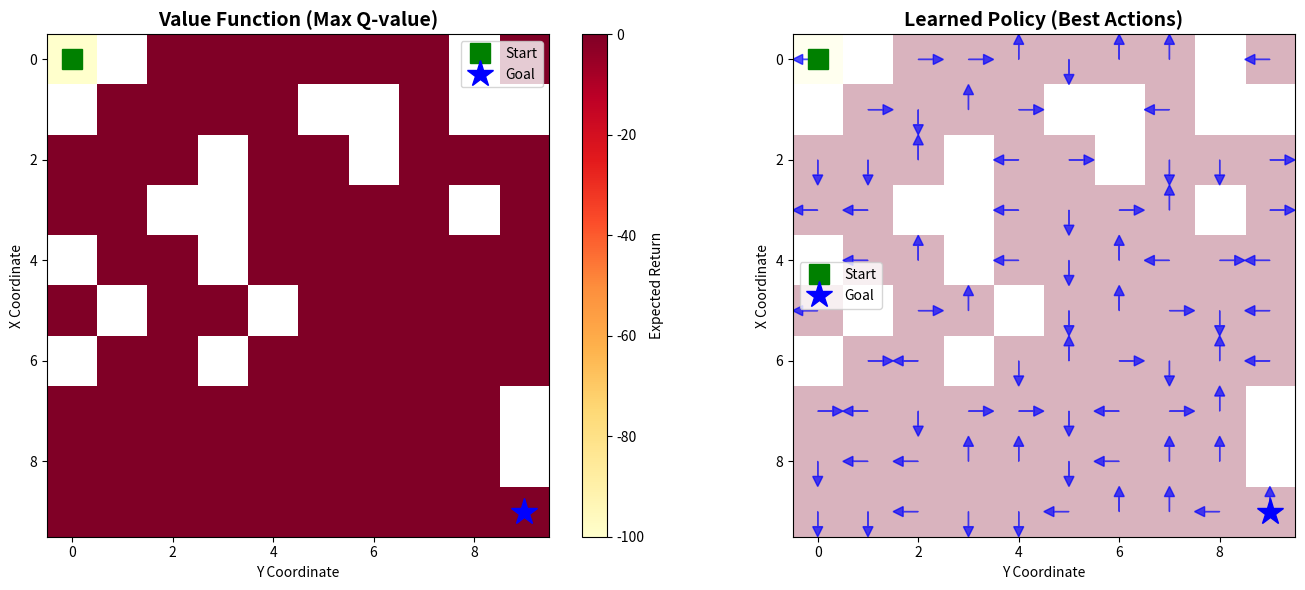
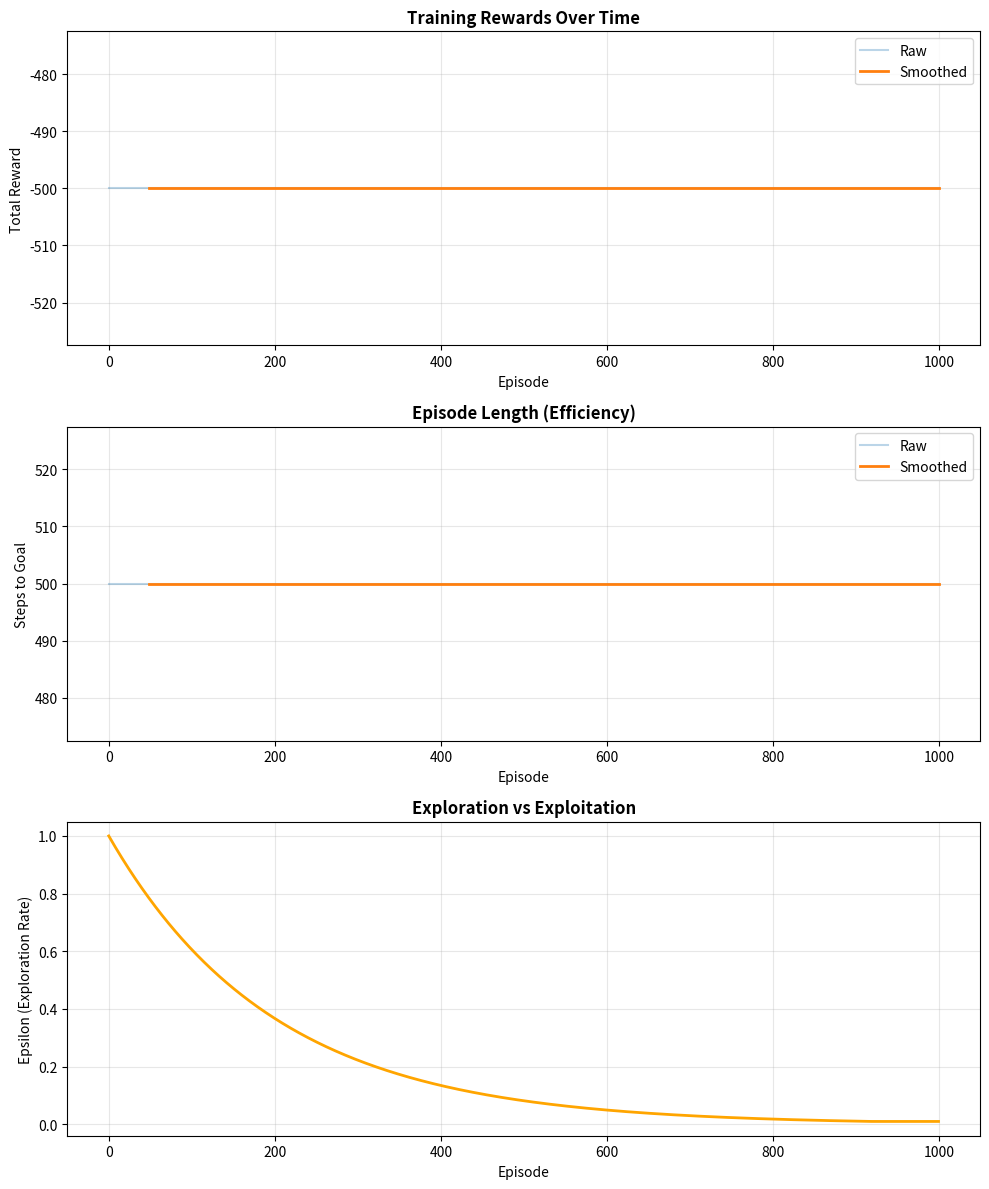

Write Python code to recreate these figures, in order.
"""
Day 102: Simple RL Agent - GridWorld Q-Learning Implementation

This module implements a complete reinforcement learning system with:
- GridWorld environment (state transitions, rewards)
- Q-Learning agent (value function, policy)
- Training infrastructure (episodes, metrics, visualization)

Architecture mirrors production RL systems at companies like:
- DeepMind (AlphaGo, AlphaStar)
- OpenAI (Dota 2, robotics)
- Amazon (warehouse robot navigation)
"""

import numpy as np
import matplotlib.pyplot as plt
from typing import Tuple, List, Dict
import random
from collections import defaultdict


class GridWorld:
    """
    GridWorld Environment - Discrete navigation task
    
    State space: (x, y) coordinates in NxN grid
    Action space: {0: UP, 1: DOWN, 2: LEFT, 3: RIGHT}
    Reward structure:
        - Goal reached: +10
        - Obstacle hit: -1
        - Each step: -0.1 (encourages shorter paths)
    
    Production analogy: Physics simulator for robot navigation,
    game engine for AI agents, market simulator for trading bots
    """
    
    def __init__(self, size: int = 10, obstacle_density: float = 0.2):
        """
        Initialize GridWorld environment
        
        Args:
            size: Grid dimensions (size x size)
            obstacle_density: Fraction of cells with obstacles
        """
        self.size = size
        self.obstacle_density = obstacle_density
        
        # Action mapping
        self.actions = {
            0: (-1, 0),  # UP
            1: (1, 0),   # DOWN
            2: (0, -1),  # LEFT
            3: (0, 1)    # RIGHT
        }
        
        # Initialize grid layout
        self._create_grid()
        
    def _create_grid(self):
        """
        Create grid with obstacles, start, and goal positions
        
        Production consideration: In real systems, environments
        are dynamically loaded from databases or generated procedurally
        """
        # Initialize empty grid
        self.grid = np.zeros((self.size, self.size))
        
        # Place obstacles randomly (avoid start and goal)
        num_obstacles = int(self.size * self.size * self.obstacle_density)
        obstacles_placed = 0
        
        while obstacles_placed < num_obstacles:
            x, y = random.randint(0, self.size-1), random.randint(0, self.size-1)
            # Avoid start (0,0) and goal (size-1, size-1)
            if (x, y) not in [(0, 0), (self.size-1, self.size-1)] and self.grid[x, y] == 0:
                self.grid[x, y] = -1  # Obstacle marker
                obstacles_placed += 1
        
        # Set start and goal
        self.start_pos = (0, 0)
        self.goal_pos = (self.size - 1, self.size - 1)
        self.grid[self.goal_pos] = 1  # Goal marker
        
    def reset(self) -> Tuple[int, int]:
        """
        Reset environment to start state
        
        Returns:
            Initial state (x, y)
        """
        self.agent_pos = self.start_pos
        return self.agent_pos
    
    def step(self, action: int) -> Tuple[Tuple[int, int], float, bool]:
        """
        Execute action in environment, return next state
        
        Args:
            action: Integer in [0, 3] representing direction
            
        Returns:
            next_state: New (x, y) position
            reward: Reward received
            done: Whether episode terminated
            
        Production note: Real environments return additional info
        (e.g., sensor readings, collision flags, debug metadata)
        """
        # Calculate new position
        dx, dy = self.actions[action]
        new_x = self.agent_pos[0] + dx
        new_y = self.agent_pos[1] + dy
        
        # Check boundaries
        if not (0 <= new_x < self.size and 0 <= new_y < self.size):
            # Hit wall - stay in place, negative reward
            return self.agent_pos, -1.0, False
        
        # Check obstacles
        if self.grid[new_x, new_y] == -1:
            # Hit obstacle - stay in place, negative reward
            return self.agent_pos, -1.0, False
        
        # Valid move - update position
        self.agent_pos = (new_x, new_y)
        
        # Calculate reward
        if self.agent_pos == self.goal_pos:
            return self.agent_pos, 10.0, True  # Goal reached!
        else:
            return self.agent_pos, -0.1, False  # Small penalty per step
    
    def get_valid_actions(self, state: Tuple[int, int]) -> List[int]:
        """
        Get list of valid actions from current state
        
        Used in production for action masking - prevents agent
        from selecting physically impossible actions
        """
        valid = []
        for action in range(4):
            dx, dy = self.actions[action]
            new_x, new_y = state[0] + dx, state[1] + dy
            
            # Check if move is valid
            if (0 <= new_x < self.size and 0 <= new_y < self.size 
                and self.grid[new_x, new_y] != -1):
                valid.append(action)
        
        return valid if valid else [0]  # Always have at least one action


class QLearningAgent:
    """
    Q-Learning Agent - Model-free RL algorithm
    
    Learns action-value function Q(s,a) representing expected return
    when taking action a in state s and following optimal policy thereafter.
    
    Production analogy:
    - Netflix: Q(user_state, movie_id) = expected watch time
    - Robotics: Q(joint_angles, torque_command) = expected task completion
    - Trading: Q(market_state, trade_action) = expected profit
    """
    
    def __init__(self, 
                 learning_rate: float = 0.1,
                 discount_factor: float = 0.99,
                 epsilon_start: float = 1.0,
                 epsilon_min: float = 0.01,
                 epsilon_decay: float = 0.995):
        """
        Initialize Q-Learning agent
        
        Args:
            learning_rate: How quickly agent updates Q-values (α)
            discount_factor: Importance of future rewards (γ)
            epsilon_start: Initial exploration rate
            epsilon_min: Minimum exploration rate
            epsilon_decay: Decay rate for epsilon per episode
        """
        self.alpha = learning_rate
        self.gamma = discount_factor
        self.epsilon = epsilon_start
        self.epsilon_min = epsilon_min
        self.epsilon_decay = epsilon_decay
        
        # Q-table: dictionary mapping (state, action) -> Q-value
        # Production systems use neural networks instead for continuous states
        self.q_table = defaultdict(float)
        
    def get_q_value(self, state: Tuple[int, int], action: int) -> float:
        """
        Retrieve Q-value for state-action pair
        
        Returns 0.0 for unvisited state-actions (optimistic initialization)
        """
        return self.q_table[(state, action)]
    
    def choose_action(self, state: Tuple[int, int], valid_actions: List[int]) -> int:
        """
        Epsilon-greedy action selection
        
        With probability epsilon: explore (random action)
        With probability 1-epsilon: exploit (best known action)
        
        Production note: Real systems use sophisticated exploration like
        Thompson sampling, UCB, or curiosity-driven bonuses
        """
        if random.random() < self.epsilon:
            # Explore: random action
            return random.choice(valid_actions)
        else:
            # Exploit: best action based on Q-values
            q_values = [self.get_q_value(state, a) for a in valid_actions]
            max_q = max(q_values)
            
            # Handle ties by random selection among best actions
            best_actions = [a for a, q in zip(valid_actions, q_values) if q == max_q]
            return random.choice(best_actions)
    
    def update(self, state: Tuple[int, int], action: int, 
               reward: float, next_state: Tuple[int, int], 
               next_valid_actions: List[int]):
        """
        Q-Learning update rule (Bellman equation)
        
        Q(s,a) ← Q(s,a) + α[r + γ·max_a' Q(s',a') - Q(s,a)]
        
        This is the core of value-based RL. Update happens after each
        environment step in online learning. Production systems often
        use experience replay for sample efficiency.
        """
        # Current Q-value
        current_q = self.get_q_value(state, action)
        
        # Best next Q-value (max over valid actions)
        next_q_values = [self.get_q_value(next_state, a) for a in next_valid_actions]
        max_next_q = max(next_q_values) if next_q_values else 0.0
        
        # TD target: r + γ·max Q(s',a')
        target = reward + self.gamma * max_next_q
        
        # TD error: target - current
        td_error = target - current_q
        
        # Update Q-value
        new_q = current_q + self.alpha * td_error
        self.q_table[(state, action)] = new_q
    
    def decay_epsilon(self):
        """
        Decay exploration rate after each episode
        
        Gradually shift from exploration to exploitation as agent learns
        """
        self.epsilon = max(self.epsilon_min, self.epsilon * self.epsilon_decay)
    
    def get_policy(self, state: Tuple[int, int], valid_actions: List[int]) -> int:
        """
        Extract greedy policy (best action) without exploration
        
        Used for evaluation and deployment after training
        """
        q_values = [self.get_q_value(state, a) for a in valid_actions]
        max_q = max(q_values)
        best_actions = [a for a, q in zip(valid_actions, q_values) if q == max_q]
        return random.choice(best_actions)


class RLTrainer:
    """
    Training Infrastructure - Orchestrates agent-environment interaction
    
    Handles:
    - Episode management (reset, rollout, termination)
    - Metrics tracking (rewards, episode length, convergence)
    - Checkpointing and early stopping
    - Policy visualization
    
    Production analogy: Ray RLlib trainer, Stable Baselines3 training loop
    """
    
    def __init__(self, env: GridWorld, agent: QLearningAgent):
        """
        Initialize trainer with environment and agent
        """
        self.env = env
        self.agent = agent
        
        # Metrics storage
        self.episode_rewards = []
        self.episode_lengths = []
        self.epsilon_history = []
        
    def run_episode(self) -> Tuple[float, int]:
        """
        Run single training episode
        
        Returns:
            total_reward: Sum of rewards in episode
            steps: Number of steps taken
        """
        state = self.env.reset()
        total_reward = 0.0
        steps = 0
        done = False
        
        while not done and steps < 500:  # Max 500 steps per episode
            # Get valid actions
            valid_actions = self.env.get_valid_actions(state)
            
            # Agent selects action
            action = self.agent.choose_action(state, valid_actions)
            
            # Environment executes action
            next_state, reward, done = self.env.step(action)
            
            # Get valid actions for next state
            next_valid_actions = self.env.get_valid_actions(next_state)
            
            # Agent learns from transition
            self.agent.update(state, action, reward, next_state, next_valid_actions)
            
            # Update for next iteration
            state = next_state
            total_reward += reward
            steps += 1
        
        return total_reward, steps
    
    def train(self, num_episodes: int = 1000, eval_interval: int = 100):
        """
        Main training loop
        
        Args:
            num_episodes: Total training episodes
            eval_interval: Print progress every N episodes
        """
        print(f"Starting training for {num_episodes} episodes...")
        print(f"Grid size: {self.env.size}x{self.env.size}")
        print(f"Obstacle density: {self.env.obstacle_density:.2%}")
        print("-" * 60)
        
        for episode in range(1, num_episodes + 1):
            # Run episode
            total_reward, steps = self.run_episode()
            
            # Store metrics
            self.episode_rewards.append(total_reward)
            self.episode_lengths.append(steps)
            self.epsilon_history.append(self.agent.epsilon)
            
            # Decay exploration
            self.agent.decay_epsilon()
            
            # Print progress
            if episode % eval_interval == 0:
                avg_reward = np.mean(self.episode_rewards[-eval_interval:])
                avg_steps = np.mean(self.episode_lengths[-eval_interval:])
                print(f"Episode {episode:4d}: "
                      f"Avg Reward = {avg_reward:6.2f}, "
                      f"Avg Steps = {avg_steps:4.1f}, "
                      f"Epsilon = {self.agent.epsilon:.2f}")
        
        print("-" * 60)
        print("Training completed!")
        print(f"Final average reward (last 100 episodes): "
              f"{np.mean(self.episode_rewards[-100:]):.2f}")
    
    def visualize_policy(self, filename: str = "learned_policy.png"):
        """
        Visualize learned Q-values and policy
        
        Creates heatmap showing:
        - Value function (max Q-value at each state)
        - Policy arrows (best action direction)
        """
        # Create value function grid
        value_grid = np.zeros((self.env.size, self.env.size))
        
        for i in range(self.env.size):
            for j in range(self.env.size):
                state = (i, j)
                if self.env.grid[i, j] == -1:  # Obstacle
                    value_grid[i, j] = np.nan
                else:
                    valid_actions = self.env.get_valid_actions(state)
                    q_values = [self.agent.get_q_value(state, a) for a in valid_actions]
                    value_grid[i, j] = max(q_values) if q_values else 0.0
        
        # Create visualization
        fig, (ax1, ax2) = plt.subplots(1, 2, figsize=(14, 6))
        
        # Plot 1: Value function heatmap
        im1 = ax1.imshow(value_grid, cmap='YlOrRd', interpolation='nearest')
        ax1.set_title("Value Function (Max Q-value)", fontsize=14, fontweight='bold')
        ax1.set_xlabel("Y Coordinate")
        ax1.set_ylabel("X Coordinate")
        
        # Mark start and goal
        ax1.plot(self.env.start_pos[1], self.env.start_pos[0], 
                'gs', markersize=15, label='Start')
        ax1.plot(self.env.goal_pos[1], self.env.goal_pos[0], 
                'b*', markersize=20, label='Goal')
        ax1.legend()
        plt.colorbar(im1, ax=ax1, label='Expected Return')
        
        # Plot 2: Policy arrows
        ax2.imshow(value_grid, cmap='YlOrRd', interpolation='nearest', alpha=0.3)
        ax2.set_title("Learned Policy (Best Actions)", fontsize=14, fontweight='bold')
        ax2.set_xlabel("Y Coordinate")
        ax2.set_ylabel("X Coordinate")
        
        # Draw policy arrows
        arrow_mapping = {
            0: (0, -0.3),   # UP
            1: (0, 0.3),    # DOWN
            2: (-0.3, 0),   # LEFT
            3: (0.3, 0)     # RIGHT
        }
        
        for i in range(self.env.size):
            for j in range(self.env.size):
                state = (i, j)
                if self.env.grid[i, j] != -1:  # Not obstacle
                    valid_actions = self.env.get_valid_actions(state)
                    best_action = self.agent.get_policy(state, valid_actions)
                    dx, dy = arrow_mapping[best_action]
                    ax2.arrow(j, i, dy, dx, head_width=0.2, head_length=0.2, 
                             fc='blue', ec='blue', alpha=0.7)
        
        # Mark start and goal
        ax2.plot(self.env.start_pos[1], self.env.start_pos[0], 
                'gs', markersize=15, label='Start')
        ax2.plot(self.env.goal_pos[1], self.env.goal_pos[0], 
                'b*', markersize=20, label='Goal')
        ax2.legend()
        
        plt.tight_layout()
        plt.savefig(filename, dpi=150, bbox_inches='tight')
        print(f"\nPolicy visualization saved to '{filename}'")
    
    def plot_training_metrics(self, filename: str = "training_metrics.png"):
        """
        Plot training progress over episodes
        """
        fig, (ax1, ax2, ax3) = plt.subplots(3, 1, figsize=(10, 12))
        
        # Smooth curves with moving average
        window = 50
        
        # Plot 1: Episode rewards
        ax1.plot(self.episode_rewards, alpha=0.3, label='Raw')
        if len(self.episode_rewards) >= window:
            smoothed = np.convolve(self.episode_rewards, 
                                  np.ones(window)/window, mode='valid')
            ax1.plot(range(window-1, len(self.episode_rewards)), 
                    smoothed, linewidth=2, label='Smoothed')
        ax1.set_xlabel("Episode")
        ax1.set_ylabel("Total Reward")
        ax1.set_title("Training Rewards Over Time", fontweight='bold')
        ax1.legend()
        ax1.grid(alpha=0.3)
        
        # Plot 2: Episode lengths
        ax2.plot(self.episode_lengths, alpha=0.3, label='Raw')
        if len(self.episode_lengths) >= window:
            smoothed = np.convolve(self.episode_lengths, 
                                  np.ones(window)/window, mode='valid')
            ax2.plot(range(window-1, len(self.episode_lengths)), 
                    smoothed, linewidth=2, label='Smoothed')
        ax2.set_xlabel("Episode")
        ax2.set_ylabel("Steps to Goal")
        ax2.set_title("Episode Length (Efficiency)", fontweight='bold')
        ax2.legend()
        ax2.grid(alpha=0.3)
        
        # Plot 3: Exploration rate
        ax3.plot(self.epsilon_history, linewidth=2, color='orange')
        ax3.set_xlabel("Episode")
        ax3.set_ylabel("Epsilon (Exploration Rate)")
        ax3.set_title("Exploration vs Exploitation", fontweight='bold')
        ax3.grid(alpha=0.3)
        
        plt.tight_layout()
        plt.savefig(filename, dpi=150, bbox_inches='tight')
        print(f"Training metrics saved to '{filename}'")


def main():
    """
    Main execution: Create environment, agent, train, visualize
    """
    # Set random seeds for reproducibility
    random.seed(42)
    np.random.seed(42)
    
    # Create environment
    env = GridWorld(size=10, obstacle_density=0.2)
    
    # Create agent with carefully tuned hyperparameters
    agent = QLearningAgent(
        learning_rate=0.1,       # How fast agent learns
        discount_factor=0.99,    # How much agent values future rewards
        epsilon_start=1.0,       # Start with full exploration
        epsilon_min=0.01,        # End with 1% exploration
        epsilon_decay=0.995      # Decay rate per episode
    )
    
    # Create trainer
    trainer = RLTrainer(env, agent)
    
    # Train agent
    trainer.train(num_episodes=1000, eval_interval=100)
    
    # Visualize results
    trainer.visualize_policy()
    trainer.plot_training_metrics()
    
    print("\n" + "="*60)
    print("SUCCESS! Your RL agent learned to navigate the GridWorld!")
    print("="*60)
    print("\nNext steps:")
    print("1. Open 'learned_policy.png' to see the learned value function")
    print("2. Open 'training_metrics.png' to analyze training progress")
    print("3. Experiment with hyperparameters in the code")
    print("4. Try different grid sizes and obstacle densities")


if __name__ == "__main__":
    main()
